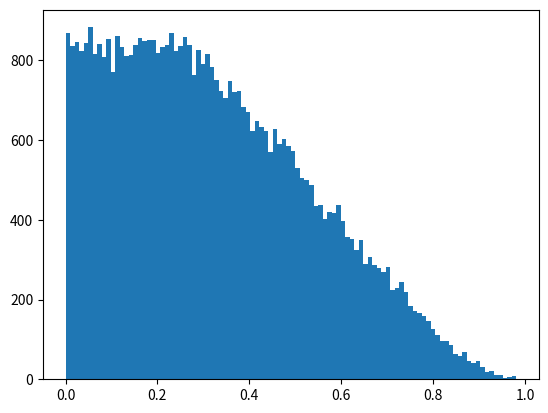
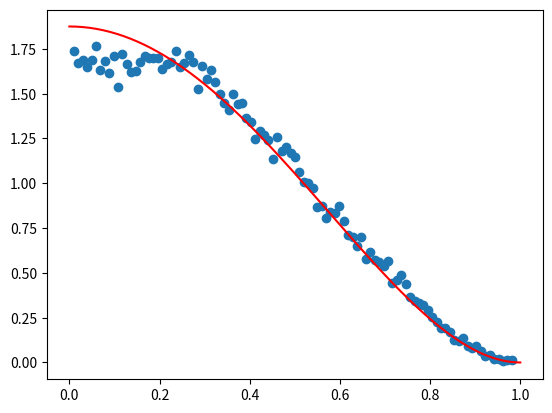

Python code for these plots, in order:
# ## Rejection method from 20 level Ziggurat:


#import packages
import numpy as np
from numpy import random as rn

#import matplotlib
#matplotlib.use("Agg")
import matplotlib.pyplot as plt

def zig():
                   #X - axis           #Y - axis
    X=np.array([[               0,   1.875000000000000],  #Level Zero
               [0.243700966784892,   1.658900379046860],
               [0.326107066633865,   1.497408366341702],
               [0.384904660677814,   1.360585688083304],
               [0.432611507516508,   1.238851324495972],
               [0.473788396832940,   1.127696878966890],
               [0.510671893321394,   1.024570610932918],
               [0.544552878330669,   0.927860651912006],
               [0.576262880271060,   0.836472349192757],
               [0.606385282511440,   0.749623792562287],
               [0.635361459557960,   0.666736035119904],
               [0.663551251394990,   0.587369616267762],
               [0.691272577868383,   0.511185939619582],
               [0.718832774671270,   0.437923160843028],
               [0.746560490929985,   0.367381406775015],
               [0.774848504999009,   0.299414976939616],
               [0.804227184885832,   0.233931382828638],
               [0.835520550158683,   0.170900393898353],
               [0.870266300345544,   0.110385943864877],
               [0.912363601081001,   0.052663686548078],
               [1.000000000000000,                   0]])   #level 20

    s=0    # flag

    while (s==0):
        u1 = rn.rand(1)                # use to choose Ziggurat level and the number in this level
        n  = int(np.ceil(19*u1))       # Ziggurat level
        x  = X[n+1,0]*(1+19*u1-n)      # number in the level 
        if (x<X[n,0]):                 # in this case certainly keep
            s=1
        else:                           # in this case need to test whether to reject
            u2 = rn.rand(1)
            if (15/8*(1-x**2)**2 > X[n+1,1]+u2*(X[n,1]-X[n+1,1])):
                s=1

    return(x)


# In[232]:

#For each method can run, say, 50000 times and make a histogram of the results, using code like this:
M = np.zeros(50000)
n = 50000             #num of simulations
for i in range(0,n):
    M[i]=zig()


# In[233]:

Axis = plt.hist(M,100)   #plot hist & saving axis values
Ym = Axis[0]
Ym = Ym*100 / n  
Xm = Axis[1][1:] 


# In[234]:

x=np.linspace(0,1,201) #the values are: [0,0.005,0.010...,1]
y=15/8*(1-x**2)**2     #reject CDF


# In[235]:

fig, ax = plt.subplots()
ax.plot(x, y, color='red')
ax.scatter(Xm,Ym)
plt.show()

